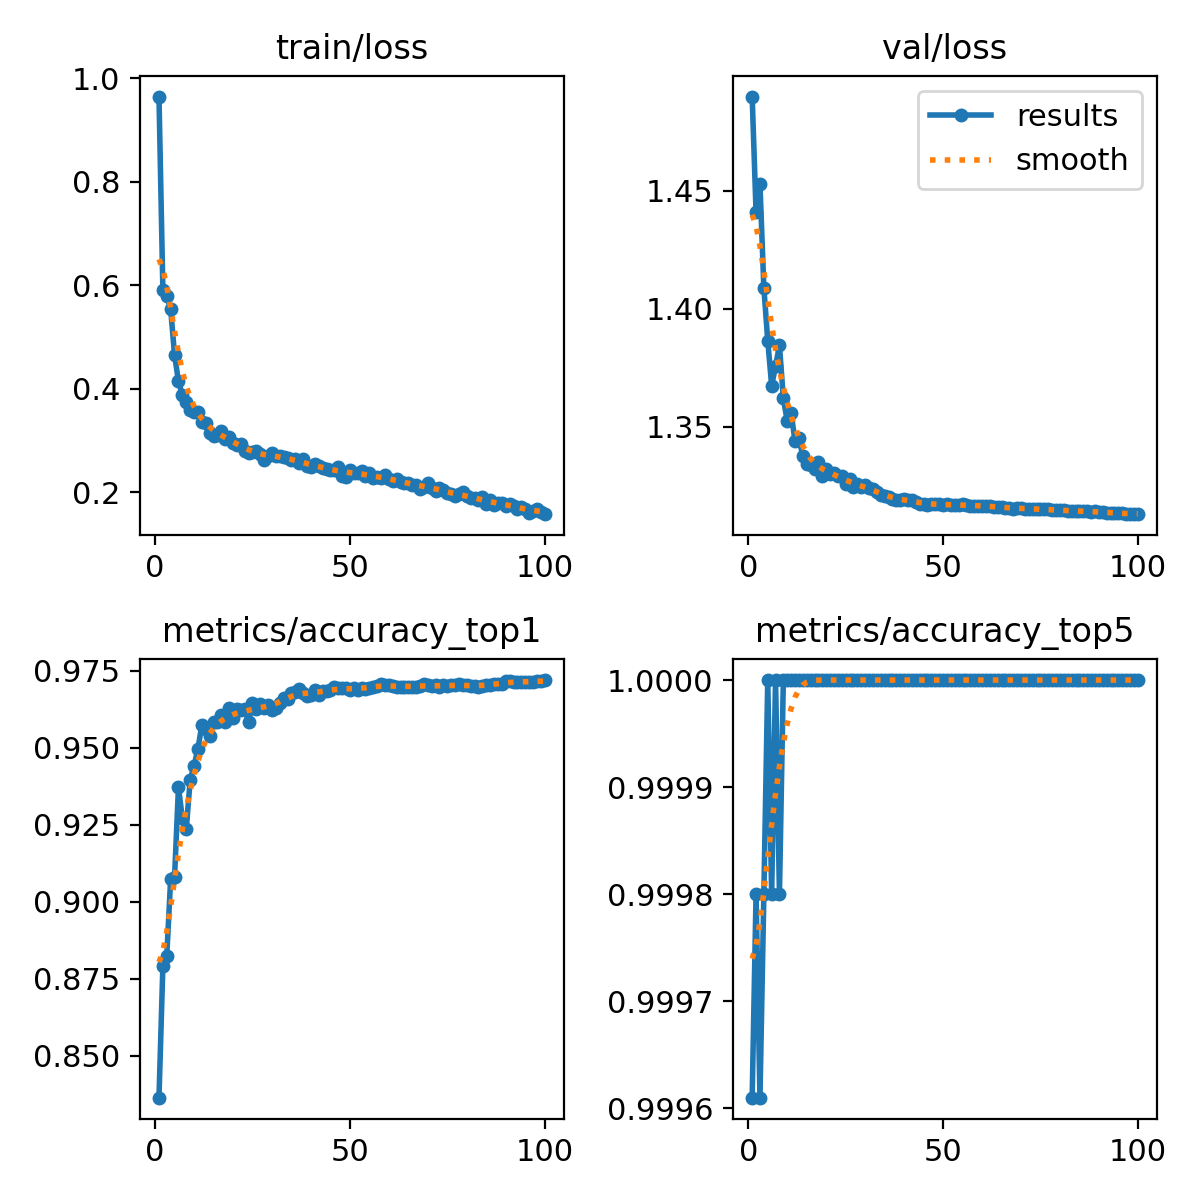

Data behind this chart, as committed beside it:
epoch, train/loss, metrics/accuracy_top1, metrics/accuracy_top5, val/loss, lr/pg0, lr/pg1, lr/pg2
1, 0.9649, 0.8365, 0.9996, 1.49, 0.003331, 0.003331, 0.003331
2, 0.5915, 0.8792, 0.9998, 1.441, 0.006598, 0.006598, 0.006598
3, 0.5796, 0.8825, 0.9996, 1.453, 0.009799, 0.009799, 0.009799
4, 0.5538, 0.9076, 0.9998, 1.409, 0.009703, 0.009703, 0.009703
5, 0.4659, 0.9082, 1, 1.386, 0.009604, 0.009604, 0.009604
6, 0.4144, 0.9371, 0.9998, 1.367, 0.009505, 0.009505, 0.009505
7, 0.3886, 0.9271, 1, 1.375, 0.009406, 0.009406, 0.009406
8, 0.3751, 0.9236, 0.9998, 1.384, 0.009307, 0.009307, 0.009307
9, 0.3599, 0.9395, 1, 1.362, 0.009208, 0.009208, 0.009208
10, 0.3545, 0.9442, 1, 1.352, 0.009109, 0.009109, 0.009109
11, 0.3561, 0.9497, 1, 1.356, 0.00901, 0.00901, 0.00901
12, 0.3365, 0.9573, 1, 1.344, 0.008911, 0.008911, 0.008911
13, 0.3343, 0.9561, 1, 1.345, 0.008812, 0.008812, 0.008812
14, 0.3144, 0.9538, 1, 1.337, 0.008713, 0.008713, 0.008713
15, 0.3089, 0.9583, 1, 1.334, 0.008614, 0.008614, 0.008614
16, 0.3113, 0.9583, 1, 1.334, 0.008515, 0.008515, 0.008515
17, 0.3193, 0.9606, 1, 1.332, 0.008416, 0.008416, 0.008416
18, 0.3031, 0.9583, 1, 1.335, 0.008317, 0.008317, 0.008317
19, 0.3067, 0.963, 1, 1.329, 0.008218, 0.008218, 0.008218
20, 0.2951, 0.9597, 1, 1.332, 0.008119, 0.008119, 0.008119
21, 0.2922, 0.9626, 1, 1.33, 0.00802, 0.00802, 0.00802
22, 0.2945, 0.9622, 1, 1.331, 0.007921, 0.007921, 0.007921
23, 0.2795, 0.9626, 1, 1.329, 0.007822, 0.007822, 0.007822
24, 0.2768, 0.9583, 1, 1.329, 0.007723, 0.007723, 0.007723
25, 0.2778, 0.9646, 1, 1.326, 0.007624, 0.007624, 0.007624
26, 0.2805, 0.9626, 1, 1.328, 0.007525, 0.007525, 0.007525
27, 0.2739, 0.9644, 1, 1.324, 0.007426, 0.007426, 0.007426
28, 0.2626, 0.963, 1, 1.325, 0.007327, 0.007327, 0.007327
29, 0.2708, 0.964, 1, 1.324, 0.007228, 0.007228, 0.007228
30, 0.2755, 0.9624, 1, 1.325, 0.007129, 0.007129, 0.007129
31, 0.2701, 0.9628, 1, 1.324, 0.00703, 0.00703, 0.00703
32, 0.2697, 0.9646, 1, 1.324, 0.006931, 0.006931, 0.006931
33, 0.2683, 0.9663, 1, 1.323, 0.006832, 0.006832, 0.006832
34, 0.2666, 0.9657, 1, 1.321, 0.006733, 0.006733, 0.006733
35, 0.2627, 0.9679, 1, 1.32, 0.006634, 0.006634, 0.006634
36, 0.2643, 0.9683, 1, 1.32, 0.006535, 0.006535, 0.006535
37, 0.2563, 0.9691, 1, 1.319, 0.006436, 0.006436, 0.006436
38, 0.2646, 0.9677, 1, 1.319, 0.006337, 0.006337, 0.006337
39, 0.2519, 0.9669, 1, 1.319, 0.006238, 0.006238, 0.006238
40, 0.2494, 0.9671, 1, 1.319, 0.006139, 0.006139, 0.006139
41, 0.2543, 0.9687, 1, 1.319, 0.00604, 0.00604, 0.00604
42, 0.2511, 0.9673, 1, 1.319, 0.005941, 0.005941, 0.005941
43, 0.2469, 0.9685, 1, 1.318, 0.005842, 0.005842, 0.005842
44, 0.2455, 0.9685, 1, 1.317, 0.005743, 0.005743, 0.005743
45, 0.2441, 0.9687, 1, 1.317, 0.005644, 0.005644, 0.005644
46, 0.2429, 0.9696, 1, 1.317, 0.005545, 0.005545, 0.005545
47, 0.2496, 0.9692, 1, 1.317, 0.005446, 0.005446, 0.005446
48, 0.2324, 0.9695, 1, 1.317, 0.005347, 0.005347, 0.005347
49, 0.2301, 0.9692, 1, 1.317, 0.005248, 0.005248, 0.005248
50, 0.2434, 0.9687, 1, 1.317, 0.005149, 0.005149, 0.005149
51, 0.2375, 0.9692, 1, 1.317, 0.00505, 0.00505, 0.00505
52, 0.2372, 0.9689, 1, 1.317, 0.004951, 0.004951, 0.004951
53, 0.2408, 0.9695, 1, 1.317, 0.004852, 0.004852, 0.004852
54, 0.2323, 0.9691, 1, 1.317, 0.004753, 0.004753, 0.004753
55, 0.2367, 0.9695, 1, 1.317, 0.004654, 0.004654, 0.004654
56, 0.2277, 0.9698, 1, 1.317, 0.004555, 0.004555, 0.004555
57, 0.2293, 0.97, 1, 1.317, 0.004456, 0.004456, 0.004456
58, 0.2275, 0.9708, 1, 1.317, 0.004357, 0.004357, 0.004357
59, 0.2334, 0.9704, 1, 1.316, 0.004258, 0.004258, 0.004258
60, 0.2261, 0.9702, 1, 1.317, 0.004159, 0.004159, 0.004159
... 40 more rows
